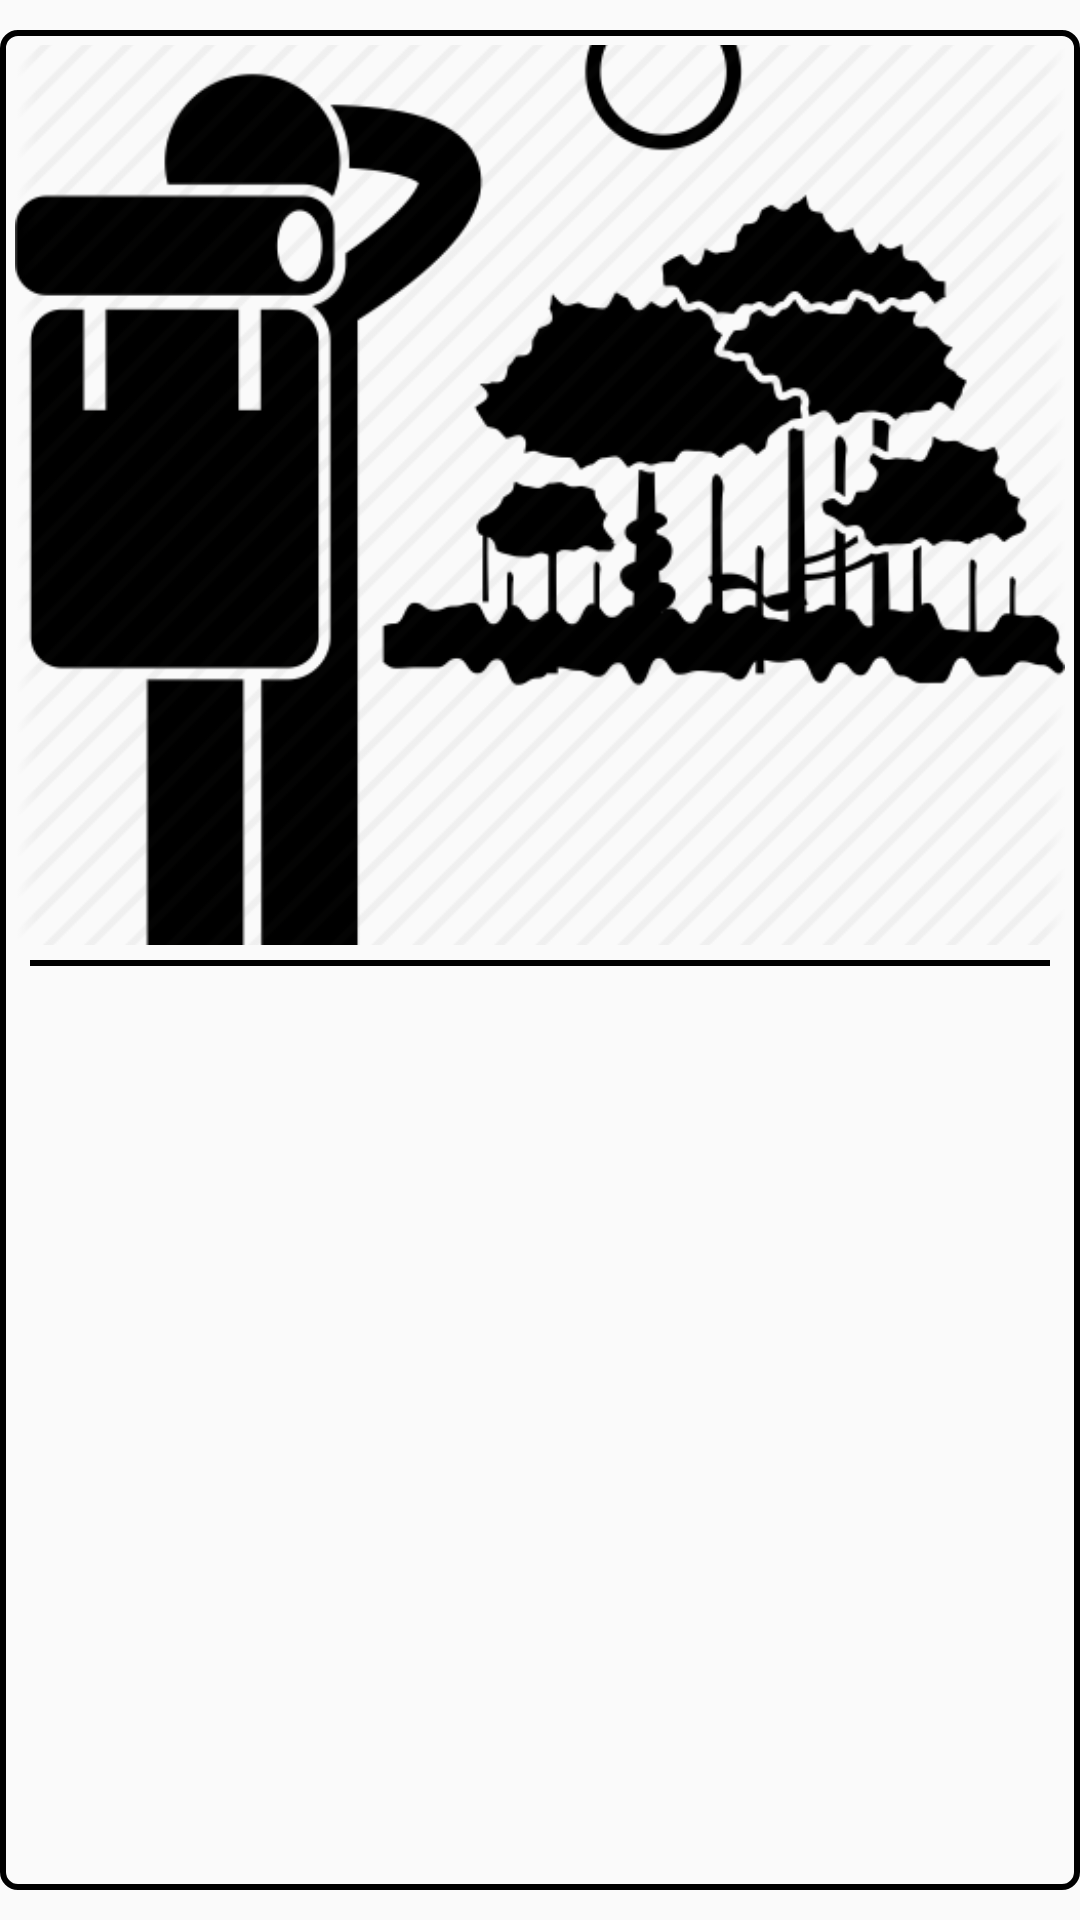

This screen was rendered from an Android layout file. Write that file and the resources it references.
<!-- AndroidManifest.xml: application theme AppTheme -->
<!-- res/layout/province_souvenir.xml -->
<?xml version="1.0" encoding="utf-8"?>
<LinearLayout
    xmlns:android="http://schemas.android.com/apk/res/android"
    xmlns:tools="http://schemas.android.com/tools"
    android:id="@+id/linearLayout"
    android:layout_width="match_parent"
    android:layout_height="wrap_content"
    android:orientation="vertical"
    tools:ignore="MissingConstraints"
    android:divider="#000"
    android:paddingTop="10dp"
    android:paddingBottom="10dp">

    <LinearLayout
        android:layout_width="match_parent"
        android:layout_height="match_parent"
        android:orientation="vertical"
        android:background="@drawable/border"
        android:padding="5dp"
        tools:ignore="UselessParent">


        <ImageView
            android:id="@+id/image"
            android:layout_width="match_parent"
            android:layout_height="300dp"
            android:scaleType="centerCrop"
            android:src="@drawable/attraction_icon"
            tools:ignore="ContentDescription" />

        <TableRow
            android:id="@+id/hr"
            android:layout_width="match_parent"
            android:layout_height="2dp"
            android:background="#000"
            android:layout_marginRight="5dp"
            android:layout_marginLeft="5dp"
            android:layout_marginTop="5dp"
            android:layout_marginBottom="5dp"/>

        <LinearLayout
            android:layout_width="match_parent"
            android:layout_height="wrap_content"
            android:orientation="horizontal"
            android:gravity="center|center">

            <ImageView
                android:layout_width="50dp"
                android:layout_height="50dp"
                android:src="@drawable/share_icon"
                android:id="@+id/share"
                android:padding="10dp"
                tools:ignore="ContentDescription" />

            <ImageView
                android:layout_width="50dp"
                android:layout_height="50dp"
                android:src="@drawable/unsaved_icon"
                android:id="@+id/save"
                android:padding="5dp"
                tools:ignore="ContentDescription" />

            <TextView
                android:id="@+id/name"
                android:layout_width="match_parent"
                android:layout_height="wrap_content"
                android:gravity="center_vertical"
                android:textColor="#000"
                android:textSize="@dimen/titleSize"
                android:padding="5dp"/>
        </LinearLayout>


    </LinearLayout>

</LinearLayout>
<!-- resources referenced by this layout -->
<resources>
  <dimen name="titleSize">28sp</dimen>
  <!-- drawable attraction_icon: png bitmap (drawable, 34778 bytes) -->
  <!-- drawable border (drawable) -->
  <?xml version="1.0" encoding="utf-8"?>
  <shape
      xmlns:android="http://schemas.android.com/apk/res/android"
      android:shape="rectangle" >
  
      <stroke
          android:width="2dp"
          android:color="#000" />
  
      <corners android:radius="5dp" />
  
  </shape>
  <style name="AppTheme" parent="Theme.AppCompat.Light.DarkActionBar">
          <item name="colorPrimary">@color/colorPrimary</item>
          <item name="colorPrimaryDark">@color/colorPrimaryDark</item>
          <item name="colorAccent">@color/colorAccent</item>
          <item name="windowNoTitle">true</item>
          <item name="windowActionBar">false</item>
      </style>
  <!-- not gathered from this repository: default colours our renderer supplied (Android Studio template values) -->
  <color name="colorPrimary">#FF6200EE</color>
  <color name="colorPrimaryDark">#FF3700B3</color>
  <color name="colorAccent">#FF03DAC5</color>
</resources>
